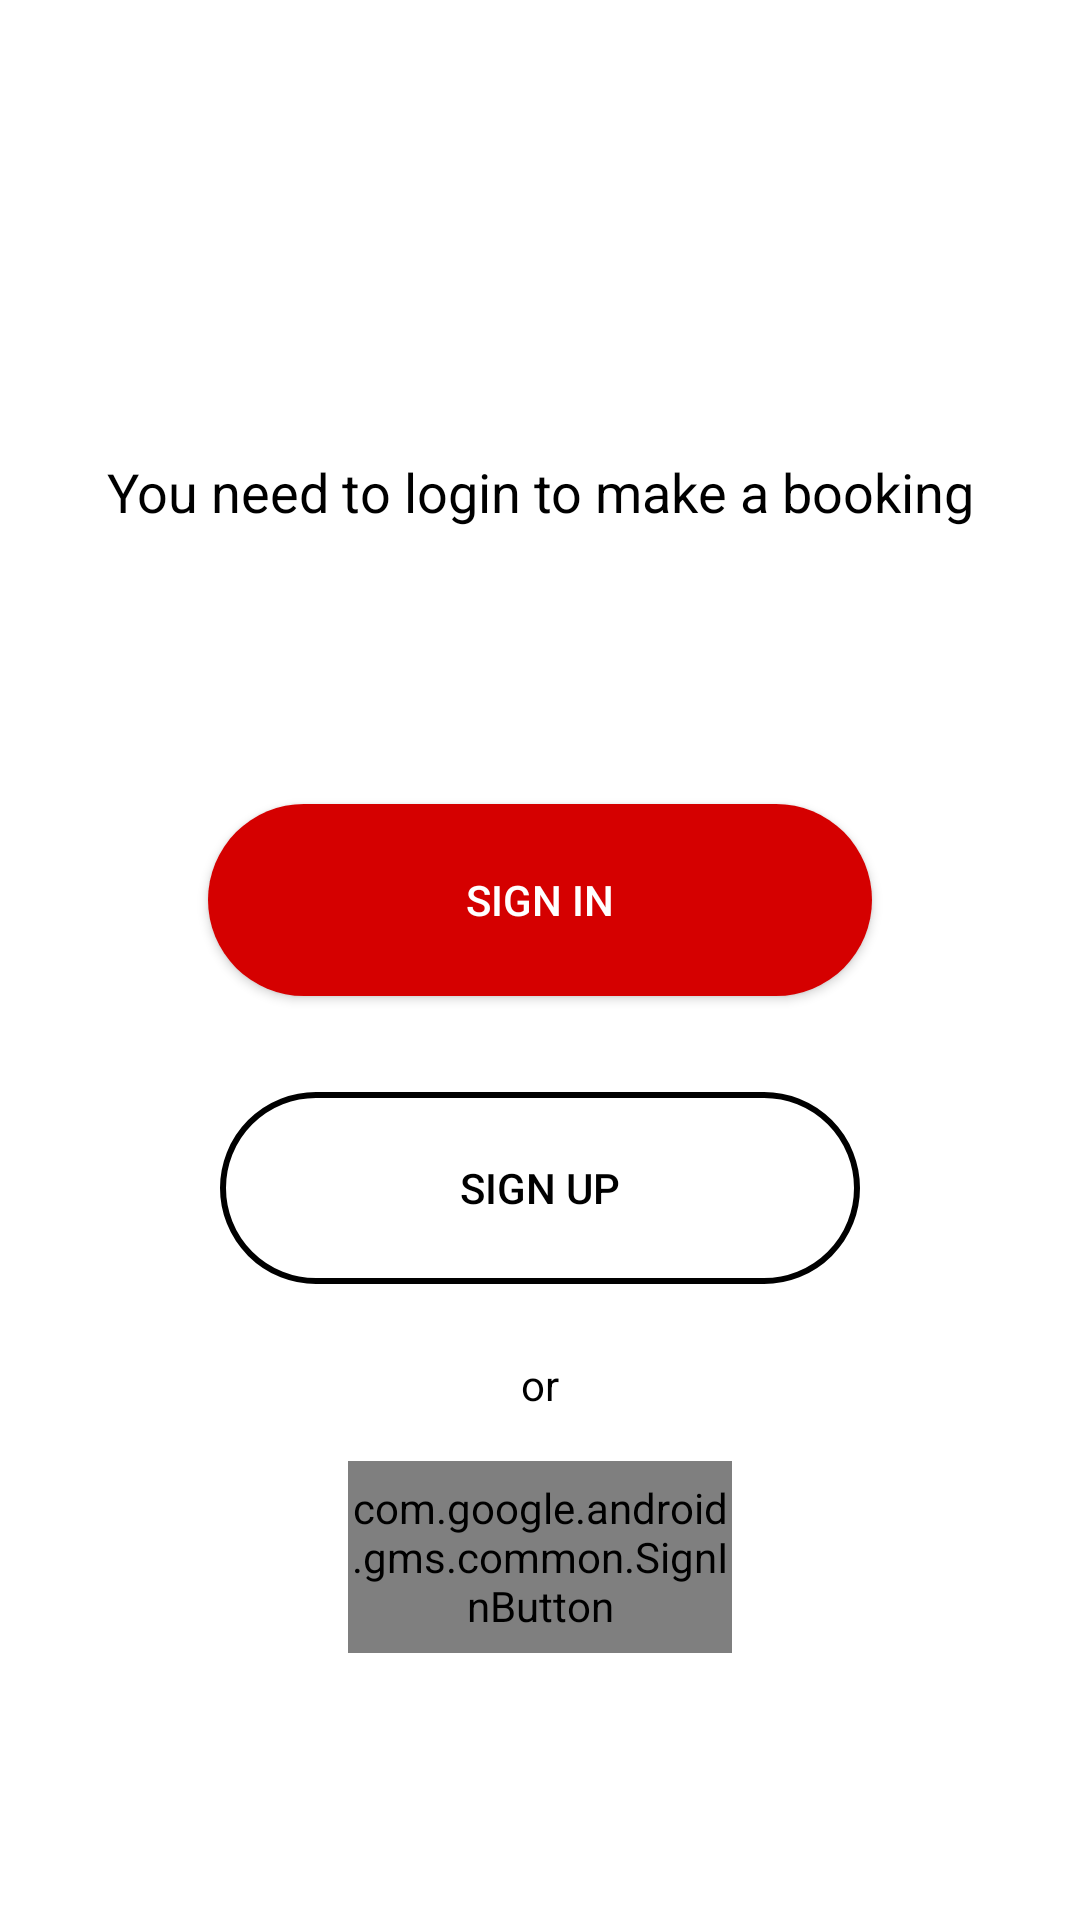

Here is an Android app screen rendered from its layout file. Give the layout XML and the strings, colors and styles it references.
<!-- AndroidManifest.xml: application theme AppTheme -->
<!-- res/layout/fragment_booking_review.xml -->
<?xml version="1.0" encoding="utf-8"?>
<FrameLayout xmlns:android="http://schemas.android.com/apk/res/android"
    xmlns:app="http://schemas.android.com/apk/res-auto"
    xmlns:tools="http://schemas.android.com/tools"
    android:layout_width="match_parent"
    android:layout_height="match_parent"
    tools:context=".FragmentBookingReview">

    <android.support.constraint.ConstraintLayout
        android:id="@+id/layoutBookingReviewNotSignedIn"
        android:layout_width="match_parent"
        android:layout_height="match_parent"
        android:padding="16dp"
        android:visibility="visible">

        <TextView
            android:id="@+id/tvNeedLoginHint"
            android:layout_width="wrap_content"
            android:layout_height="wrap_content"
            android:layout_marginBottom="92dp"
            android:gravity="center"
            android:text="@string/need_to_login_message"
            android:textSize="18sp"
            app:layout_constraintBottom_toTopOf="@+id/btnSignInReview"
            app:layout_constraintLeft_toLeftOf="parent"
            app:layout_constraintRight_toRightOf="parent"
            app:layout_constraintTop_toTopOf="parent"
            app:layout_constraintVertical_bias="0.65"
            app:layout_constraintVertical_chainStyle="packed" />

        <Button
            android:id="@+id/btnSignInReview"
            android:layout_width="wrap_content"
            android:layout_height="64dp"
            android:layout_marginBottom="32dp"
            android:background="@drawable/button_rounded_red"
            android:elevation="8dp"
            android:paddingEnd="86dp"
            android:paddingStart="86dp"
            android:text="@string/sign_in"
            android:textColor="@android:color/white"
            app:layout_constraintBottom_toTopOf="@+id/btnSignUpReview"
            app:layout_constraintLeft_toLeftOf="parent"
            app:layout_constraintRight_toRightOf="parent"
            app:layout_constraintTop_toBottomOf="@+id/tvNeedLoginHint" />

        <Button
            android:id="@+id/btnSignUpReview"
            android:layout_width="wrap_content"
            android:layout_height="64dp"
            android:background="@drawable/button_rounded_white"
            android:elevation="8dp"
            android:paddingEnd="80dp"
            android:paddingStart="80dp"
            android:text="@string/sign_up"
            app:layout_constraintBottom_toTopOf="@+id/tvOrReview"
            app:layout_constraintLeft_toLeftOf="parent"
            app:layout_constraintRight_toRightOf="parent"
            app:layout_constraintTop_toBottomOf="@+id/btnSignInReview"
            app:layout_constraintVertical_bias="1.0" />

        <TextView
            android:id="@+id/tvOrReview"
            android:layout_width="wrap_content"
            android:layout_height="wrap_content"
            android:layout_marginTop="24dp"
            android:text="@string/or"
            app:layout_constraintBottom_toTopOf="@+id/btnGoogleReview"
            app:layout_constraintLeft_toLeftOf="parent"
            app:layout_constraintRight_toRightOf="parent"
            app:layout_constraintTop_toBottomOf="@+id/btnSignUpReview"
            app:layout_constraintVertical_bias="1.0" />

        <com.google.android.gms.common.SignInButton
            android:id="@+id/btnGoogleReview"
            android:layout_width="128dp"

            android:layout_height="64dp"
            android:layout_marginTop="16dp"
            app:layout_constraintBottom_toBottomOf="parent"
            app:layout_constraintLeft_toLeftOf="parent"
            app:layout_constraintRight_toRightOf="parent"
            app:layout_constraintTop_toBottomOf="@+id/tvOrReview" />
    </android.support.constraint.ConstraintLayout>

    <android.support.constraint.ConstraintLayout
        android:id="@+id/layoutBookingReviewSignedIn"
        android:layout_width="match_parent"
        android:layout_height="match_parent"
        android:visibility="gone">

        <TextView
            android:id="@+id/tvLoggedAsHintReview"
            android:layout_width="wrap_content"
            android:layout_height="wrap_content"
            android:layout_marginBottom="16dp"
            android:text="@string/logged_in_as_hint"
            app:layout_constraintBottom_toTopOf="@+id/tvEmailReview"
            app:layout_constraintEnd_toEndOf="parent"
            app:layout_constraintStart_toStartOf="parent" />

        <TextView
            android:id="@+id/tvEmailReview"
            android:layout_width="wrap_content"
            android:layout_height="wrap_content"
            android:textSize="16sp"
            android:textStyle="bold"
            app:layout_constraintBottom_toBottomOf="parent"
            app:layout_constraintEnd_toEndOf="parent"
            app:layout_constraintStart_toStartOf="parent"
            app:layout_constraintTop_toTopOf="parent" />

        <Button
            android:id="@+id/btnSubmitBooking"
            android:layout_width="match_parent"
            android:layout_height="64dp"
            android:text="@string/book_a_table"
            app:layout_constraintBottom_toBottomOf="parent"
            app:layout_constraintEnd_toEndOf="parent"
            android:background="@color/colorAccent"
            android:textColor="@android:color/white"
            app:layout_constraintStart_toStartOf="parent" />

    </android.support.constraint.ConstraintLayout>

</FrameLayout>
<!-- resources referenced by this layout -->
<resources>
  <color name="colorAccent">#d50000</color>
  <!-- drawable button_rounded_red (drawable) -->
  <?xml version="1.0" encoding="utf-8"?>
  <shape xmlns:android="http://schemas.android.com/apk/res/android"
      android:shape="rectangle">
      <solid android:color="@color/colorAccent" />
      <corners
          android:bottomRightRadius="48dp"
          android:bottomLeftRadius="48dp"
          android:topRightRadius="48dp"
          android:topLeftRadius="48dp"/>
  </shape>
  <!-- drawable button_rounded_white (drawable) -->
  <?xml version="1.0" encoding="utf-8"?>
  <shape xmlns:android="http://schemas.android.com/apk/res/android"
      android:shape="rectangle">
      <solid android:color="@android:color/transparent" />
      <corners android:bottomRightRadius="48dp"
          android:bottomLeftRadius="48dp"
          android:topRightRadius="48dp"
          android:topLeftRadius="48dp"/>
      <stroke
          android:width="2dp"
          android:color="@android:color/black" />
  </shape>
  <string name="book_a_table">Book a table</string>
  <string name="logged_in_as_hint">You\'re logged in as</string>
  <string name="need_to_login_message">You need to login to make a booking</string>
  <string name="or">or</string>
  <string name="sign_in">Sign In</string>
  <string name="sign_up">Sign Up</string>
  <style name="AppTheme" parent="Theme.AppCompat.Light.NoActionBar">
          <item name="colorPrimary">@color/colorPrimary</item>
          <item name="colorPrimaryDark">@color/colorPrimaryDark</item>
          <item name="colorAccent">@color/colorAccent</item>
          <item name="android:textColor">@android:color/black</item>
          <item name="android:textColorPrimary">@android:color/black</item>
          <item name="android:textColorPrimaryInverse">@color/colorAccent</item>
          <item name="android:textColorSecondaryInverse">@color/colorLightGrey</item>
          <item name="android:windowBackground">@android:color/white</item>
          <item name="android:windowLightStatusBar" tools:targetApi="m">true</item>
      </style>
  <color name="colorPrimary">@android:color/white</color>
  <color name="colorPrimaryDark">@android:color/white</color>
  <color name="colorLightGrey">#9e9e9e</color>
</resources>
